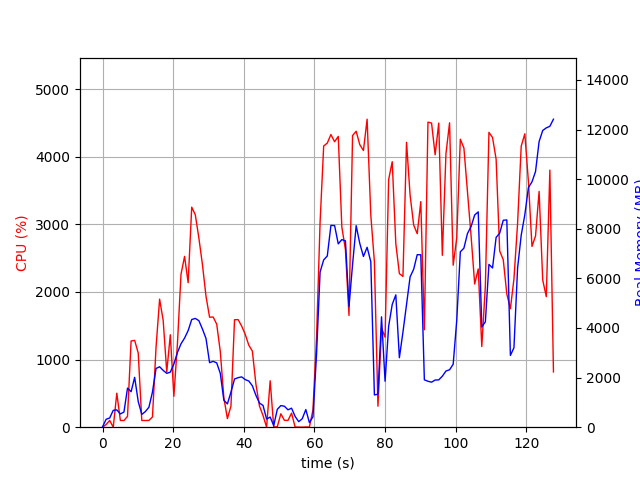

The data file committed next to this chart (first rows):
elapsed_time, nproc, cpu, mem_real, mem_virtual
4.5299530029296875e-05, 1, 0.0, 14.83, 3194
1.008, 2, 38.7, 319.5, 903.1
2.02, 2, 100.1, 371, 963.1
3.029, 4, 0.0, 679.6, 2280
4.039, 3, 503.1, 697.7, 2362
5.049, 2, 99.0, 535, 1848
6.059, 2, 98.9, 611.6, 1934
7.07, 5, 160.2, 1577, 4683
8.082, 4, 1274, 1428, 3914
9.09, 6, 1284, 2010, 5265
10.1, 3, 1096, 1036, 3117
11.11, 2, 99.2, 515.2, 1875
12.12, 2, 99.1, 629, 2001
13.13, 2, 100.2, 805.1, 2221
14.13, 3, 151.6, 1420, 3421
15.14, 4, 1180, 2367, 4884
16.16, 4, 1894, 2436, 5001
17.17, 4, 1578, 2290, 5202
18.18, 4, 816.8, 2171, 5359
19.19, 4, 1367, 2220, 5722
20.19, 5, 457.1, 2546, 6947
21.2, 5, 1235, 3011, 7590
22.21, 5, 2262, 3361, 7510
23.22, 5, 2526, 3592, 7983
24.23, 5, 2136, 3894, 8201
25.25, 5, 3254, 4340, 8510
26.26, 5, 3142, 4386, 8626
27.27, 5, 2798, 4295, 8854
28.28, 4, 2405, 3957, 8066
29.29, 4, 1936, 3575, 8544
30.3, 3, 1626, 2602, 6154
31.31, 3, 1629, 2655, 6272
32.32, 3, 1523, 2592, 6326
33.33, 3, 1119, 2171, 6442
34.34, 2, 436.6, 1088, 3653
35.35, 2, 127.0, 938.8, 3697
36.36, 2, 312.7, 1415, 3779
37.37, 2, 1589, 1944, 3918
38.38, 2, 1591, 1997, 3918
39.39, 2, 1496, 2029, 3946
40.4, 2, 1373, 1918, 3966
41.41, 2, 1212, 1862, 3966
42.41, 2, 1126, 1669, 4066
43.42, 2, 635.8, 1285, 4110
44.43, 2, 311.5, 973.7, 4109
45.44, 2, 172.7, 875.7, 4109
46.45, 2, 0.0, 329.7, 2068
47.45, 2, 686.3, 408.6, 1684
48.46, 2, 4.0, 65.59, 169.8
49.47, 4, 6.0, 719.3, 2392
50.48, 4, 198.4, 871.8, 2556
51.49, 4, 101.2, 845.2, 2567
52.5, 3, 99.9, 701.2, 2016
53.51, 4, 207.9, 766.8, 2711
54.52, 4, 3.0, 435, 1893
55.53, 3, 1.0, 224, 1438
56.54, 3, 0.0, 341.1, 1554
57.55, 6, 3.0, 712.4, 2752
58.56, 3, 2.0, 187.2, 1432
59.57, 1, 254.2, 418.1, 4276
... 67 more rows
